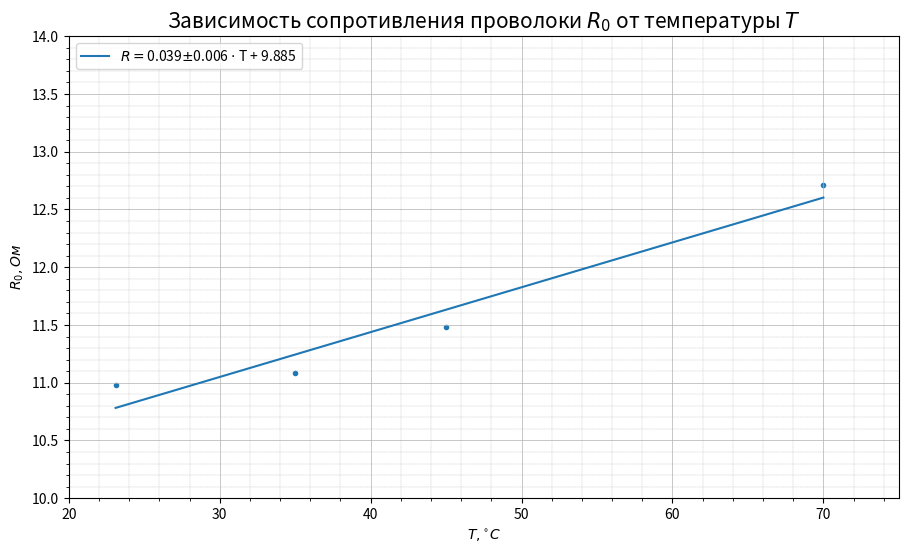

Here is the Python script that generated this plot:
import numpy as np
import matplotlib.pyplot as plt

T = np.array([23.1, 35, 45, 70])
R = np.array([10.981, 11.083, 11.484, 12.713])
k, cov = np.polyfit(T, R, 1, cov=True)
Rp = np.polyval(k, T)

fig, ax = plt.subplots(figsize=(10, 6), dpi=100)
ax.scatter(T, R, marker='.')
ax.plot(T, Rp, label="$R = $" + '{:.3f}$\pm${:.3f} $\cdot$ T + {:.3f}'.format(k[0], np.sqrt(cov[0][0]), k[1]))

ax.legend(loc='upper left', fontsize=10)

ax.grid(which="major", linewidth=0.5)
ax.grid(which="minor", linestyle='--', linewidth=0.25)
plt.minorticks_on()

ax.axis([20, 75, 10, 14])

fig.subplots_adjust(left=0.07)

ax.set_title('Зависимость сопротивления проволоки $R_0$ от температуры $T$', loc='center', fontsize=15)
ax.set_ylabel('$R_0, Ом$', loc='center', fontsize=10)
ax.set_xlabel('$T, ^{\circ}C$', loc='center', fontsize=10)

plt.show()

fig.savefig("2.2.3_2.png", dpi=500)
